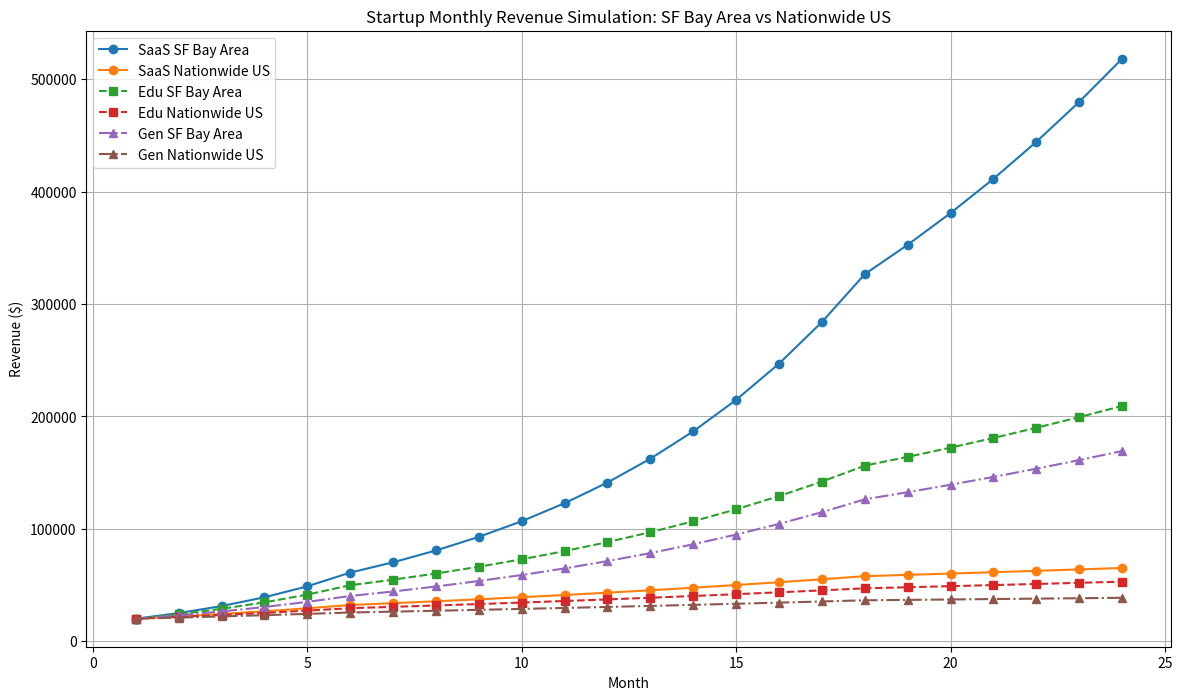

Write the Python code that produced this figure.
import numpy as np
import pandas as pd
import matplotlib.pyplot as plt

# Parameters for the simulation
num_months = 24
initial_revenue = 20000  # Initial monthly revenue

# Growth rates for SaaS startup
saas_sf_growth_rates = [0.25, 0.15, 0.08]  # SF Bay Area
saas_us_growth_rates = [0.10, 0.05, 0.02]  # Nationwide US

# Growth rates for Education startup
edu_sf_growth_rates = [0.20, 0.10, 0.05]  # SF Bay Area
edu_us_growth_rates = [0.08, 0.04, 0.02]  # Nationwide US

# Growth rates for General startup
gen_sf_growth_rates = [0.15, 0.10, 0.05]  # SF Bay Area
gen_us_growth_rates = [0.05, 0.03, 0.01]  # Nationwide US

def simulate_revenue(initial_revenue, growth_rates, num_months):
    revenue = np.zeros(num_months)
    for month in range(num_months):
        if month == 0:
            revenue[month] = initial_revenue
        elif month < 6:
            revenue[month] = revenue[month - 1] * (1 + growth_rates[0])
        elif month < 18:
            revenue[month] = revenue[month - 1] * (1 + growth_rates[1])
        else:
            revenue[month] = revenue[month - 1] * (1 + growth_rates[2])
    return revenue

# Simulate revenue for each scenario
months = np.arange(1, num_months + 1)
revenue_saas_sf = simulate_revenue(initial_revenue, saas_sf_growth_rates, num_months)
revenue_saas_us = simulate_revenue(initial_revenue, saas_us_growth_rates, num_months)
revenue_edu_sf = simulate_revenue(initial_revenue, edu_sf_growth_rates, num_months)
revenue_edu_us = simulate_revenue(initial_revenue, edu_us_growth_rates, num_months)
revenue_gen_sf = simulate_revenue(initial_revenue, gen_sf_growth_rates, num_months)
revenue_gen_us = simulate_revenue(initial_revenue, gen_us_growth_rates, num_months)

# Create a DataFrame for better visualization and manipulation
revenue_data = pd.DataFrame({
    'Month': months,
    'SaaS_SF': revenue_saas_sf,
    'SaaS_US': revenue_saas_us,
    'Edu_SF': revenue_edu_sf,
    'Edu_US': revenue_edu_us,
    'Gen_SF': revenue_gen_sf,
    'Gen_US': revenue_gen_us
})

# Plot the revenue data
plt.figure(figsize=(14, 8))

# SaaS
plt.plot(revenue_data['Month'], revenue_data['SaaS_SF'], marker='o', linestyle='-', label='SaaS SF Bay Area')
plt.plot(revenue_data['Month'], revenue_data['SaaS_US'], marker='o', linestyle='-', label='SaaS Nationwide US')

# Education
plt.plot(revenue_data['Month'], revenue_data['Edu_SF'], marker='s', linestyle='--', label='Edu SF Bay Area')
plt.plot(revenue_data['Month'], revenue_data['Edu_US'], marker='s', linestyle='--', label='Edu Nationwide US')

# General
plt.plot(revenue_data['Month'], revenue_data['Gen_SF'], marker='^', linestyle='-.', label='Gen SF Bay Area')
plt.plot(revenue_data['Month'], revenue_data['Gen_US'], marker='^', linestyle='-.', label='Gen Nationwide US')

plt.title('Startup Monthly Revenue Simulation: SF Bay Area vs Nationwide US')
plt.xlabel('Month')
plt.ylabel('Revenue ($)')
plt.grid(True)
plt.legend()
plt.show()

# Display the DataFrame
print(revenue_data)
